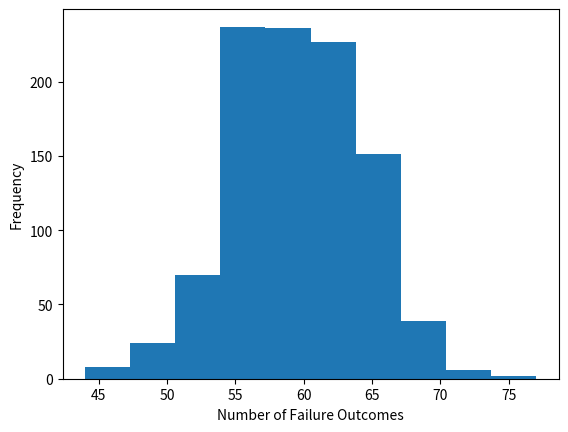

The script that saved this image:
# -*- coding: utf-8 -*-
"""
Created on Mon Nov  7 10:51:54 2022

[redacted]
"""

import numpy as np
import matplotlib.pyplot as plt

simulations = 1000
failureOutcomes = np.zeros(simulations)

for i in range (0,simulations):
    drugTakerFirst = np.random.randint(1,10,100)
    drugTakerFirst= drugTakerFirst == 1 # filter array
    drugTakerSecond = np.random.randint(1,10,100)
    drugTakerSecond= drugTakerSecond == 1 # filter array
    correctIDFirst = np.random.randint(1,10,100)
    correctIDFirst = correctIDFirst > 2 # filter array
    correctIDSecond = np.random.randint(1,10,100)
    correctIDSecond = correctIDSecond > 2 # filter array
    #apply logic to check failure (drugTaker and correctID) or (not drugTaker and not correctID)
    failedFirst = np.logical_or(np.equal(drugTakerFirst,correctIDFirst),np.equal(np.logical_not(drugTakerFirst),np.logical_not(correctIDFirst)))
    failedSecond = np.logical_or(np.equal(drugTakerSecond,correctIDSecond),np.equal(np.logical_not(drugTakerSecond),np.logical_not(correctIDSecond)))
    failedBoth = np.equal(failedFirst,failedSecond) # Check if failed both tests
    count = np.count_nonzero(failedBoth == True)
    failureOutcomes[i] = count
    
fig, ax = plt.subplots()
plt.hist(failureOutcomes)
ax.set_xlabel("Number of Failure Outcomes")
ax.set_ylabel ("Frequency")

# Bayes Theorem, drugTaker = D, correct ID = I



